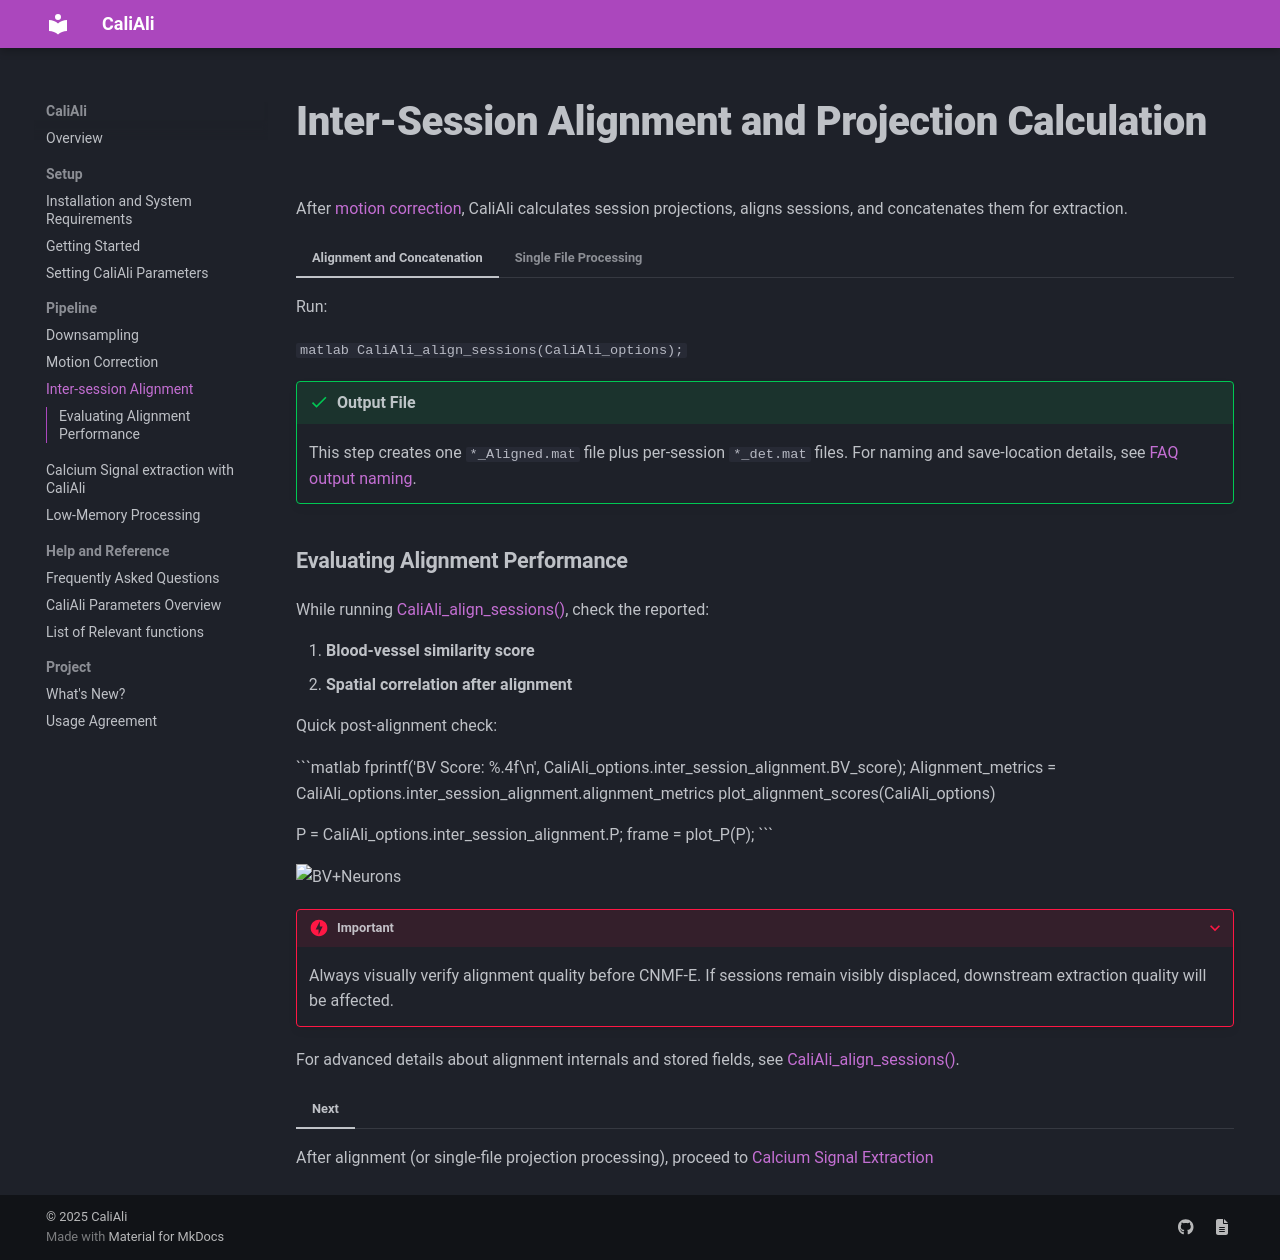

repository: CaliAli-PV/CaliAli · page: 1.4.8/alignment/index.html · generator: mkdocs

# Inter-Session Alignment and Projection Calculation <a id="main"></a>

After [motion correction](Motion_correction.md), CaliAli calculates session projections, aligns sessions, and concatenates them for extraction.

=== "Alignment and Concatenation"
    Run:

    ```matlab
    CaliAli_align_sessions(CaliAli_options);
    ```

    !!! success "Output File"
        This step creates one `*_Aligned.mat` file plus per-session `*_det.mat` files. For naming and save-location details, see [FAQ output naming](FAQ.md#output-files).

=== "Single File Processing"
    If you do not need inter-session alignment, you can still calculate detrended projections for each file:

    ```matlab
    detrend_batch_and_calculate_projections(CaliAli_options);
    ```

    !!! success "Output File"
        This step creates `*_det.mat` files.

#### Evaluating Alignment Performance <a id="eval"></a>

While running [CaliAli_align_sessions()](Functions_doc/CaliAli_align_sessions.md#CaliAli_align_sessions), check the reported:

1. **Blood-vessel similarity score**
2. **Spatial correlation after alignment**

Quick post-alignment check:

```matlab
fprintf('BV Score: %.4f\n', CaliAli_options.inter_session_alignment.BV_score);
Alignment_metrics = CaliAli_options.inter_session_alignment.alignment_metrics
plot_alignment_scores(CaliAli_options)

P = CaliAli_options.inter_session_alignment.P;
frame = plot_P(P);
```

![BV+Neurons](files/align_demo.gif)

???+ danger "Important"
	Always visually verify alignment quality before CNMF-E. If sessions remain visibly displaced, downstream extraction quality will be affected.

For advanced details about alignment internals and stored fields, see [CaliAli_align_sessions()](Functions_doc/CaliAli_align_sessions.md#CaliAli_align_sessions).

=== "Next"
After alignment (or single-file projection processing), proceed to [Calcium Signal Extraction](extraction.md)
